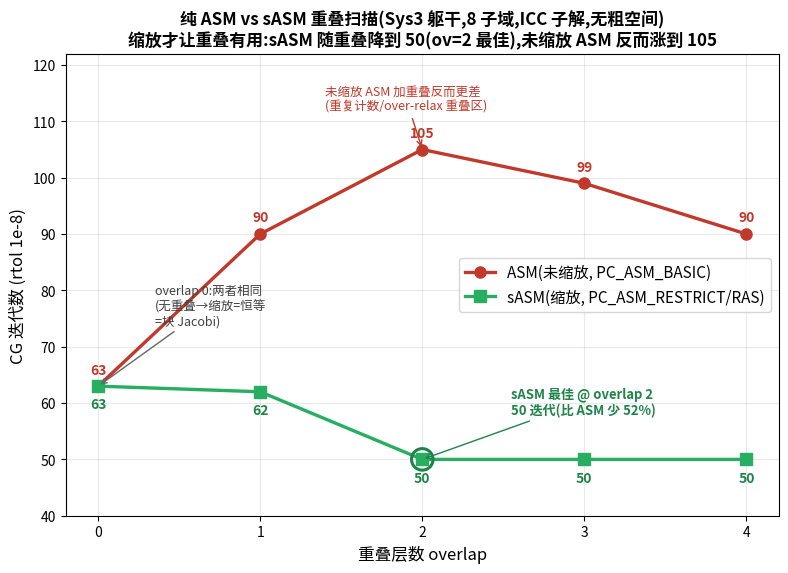

This chart was generated by the following Python code:
#!/usr/bin/env python3
"""plot_asmovl.py -- PURE ASM vs sASM overlap sweep on Sys3 (forward_ecg -asmovl).
No coarse space, ICC subdomain solve for BOTH, so the ONLY difference is the Schwarz
scaling.  Measured (real torso Kt, 8 subdomains, synthetic slow-mode RHS, rtol 1e-8):

  overlap :  ASM(unscaled,basic)   sASM(scaled,restrict/RAS)
     0    :        63                    63
     1    :        90                    62
     2    :       105                    50   <- sASM best
     3    :        99                    50
     4    :        90                    50

Textbook picture, all three points confirmed:
 (1) overlap 0: ASM == sASM (no overlap => multiplicity 1 => scaling = I; identical block Jacobi).
 (2) UNSCALED ASM gets WORSE with overlap (63->90->105): it double-counts / over-relaxes the
     overlap region, so adding overlap HURTS.
 (3) SCALED sASM/RAS improves with overlap (63->62->50), best at overlap 2 (50 iters), then
     saturates.  At overlap 2, sASM needs 52% fewer iters than ASM (50 vs 105, ~2.1x).
=> the scaling is what makes overlap useful; overlap alone (unscaled) is not.
Output: fig_asmovl.png
"""
import matplotlib, numpy as np
matplotlib.use("Agg")
from matplotlib import font_manager
try:
    font_manager.fontManager.addfont("/usr/share/fonts/truetype/wqy/wqy-zenhei.ttc")
    matplotlib.rcParams["font.family"] = "WenQuanYi Zen Hei"
except Exception: pass
matplotlib.rcParams["axes.unicode_minus"] = False
import matplotlib.pyplot as plt

ov   = np.array([0,1,2,3,4])
asm  = np.array([63,90,105,99,90])
sasm = np.array([63,62,50,50,50])

fig, ax = plt.subplots(figsize=(9.2, 6.0))
ax.plot(ov, asm,  "o-", color="#c0392b", lw=2.4, ms=8, label="ASM(未缩放, PC_ASM_BASIC)")
ax.plot(ov, sasm, "s-", color="#27ae60", lw=2.4, ms=8, label="sASM(缩放, PC_ASM_RESTRICT/RAS)")
for x,y in zip(ov,asm):  ax.annotate(str(y), (x,y), textcoords="offset points", xytext=(0,9),
                                     ha="center", fontsize=10, weight="bold", color="#c0392b")
for x,y in zip(ov,sasm): ax.annotate(str(y), (x,y), textcoords="offset points", xytext=(0,-16),
                                     ha="center", fontsize=10, weight="bold", color="#1e8449")
# overlap-0 coincide marker
ax.annotate("overlap 0:两者相同\n(无重叠→缩放=恒等\n=块 Jacobi)", xy=(0,63), xytext=(0.35,74),
            fontsize=9, color="0.25", arrowprops=dict(arrowstyle="->", color="0.4"))
# ASM worsens
ax.annotate("未缩放 ASM 加重叠反而更差\n(重复计数/over-relax 重叠区)", xy=(2,105), xytext=(1.4,112),
            fontsize=9, color="#c0392b", arrowprops=dict(arrowstyle="->", color="#c0392b"))
# sASM best at ov=2
ax.annotate("sASM 最佳 @ overlap 2\n50 迭代(比 ASM 少 52%)", xy=(2,50), xytext=(2.55,58),
            fontsize=9.4, color="#1e8449", weight="bold", arrowprops=dict(arrowstyle="->", color="#1e8449"))
ax.scatter([2],[50], s=240, facecolors="none", edgecolors="#1e8449", linewidths=2.2, zorder=5)

ax.set_xlabel("重叠层数 overlap", fontsize=12)
ax.set_ylabel("CG 迭代数 (rtol 1e-8)", fontsize=12)
ax.set_xticks(ov); ax.set_ylim(40, 122); ax.grid(alpha=0.28)
ax.set_title("纯 ASM vs sASM 重叠扫描(Sys3 躯干,8 子域,ICC 子解,无粗空间)\n"
             "缩放才让重叠有用:sASM 随重叠降到 50(ov=2 最佳),未缩放 ASM 反而涨到 105",
             fontsize=12.2, weight="bold")
ax.legend(fontsize=11, loc="center right")
fig.savefig("fig_asmovl.png", dpi=140, bbox_inches="tight")
print("wrote fig_asmovl.png")
